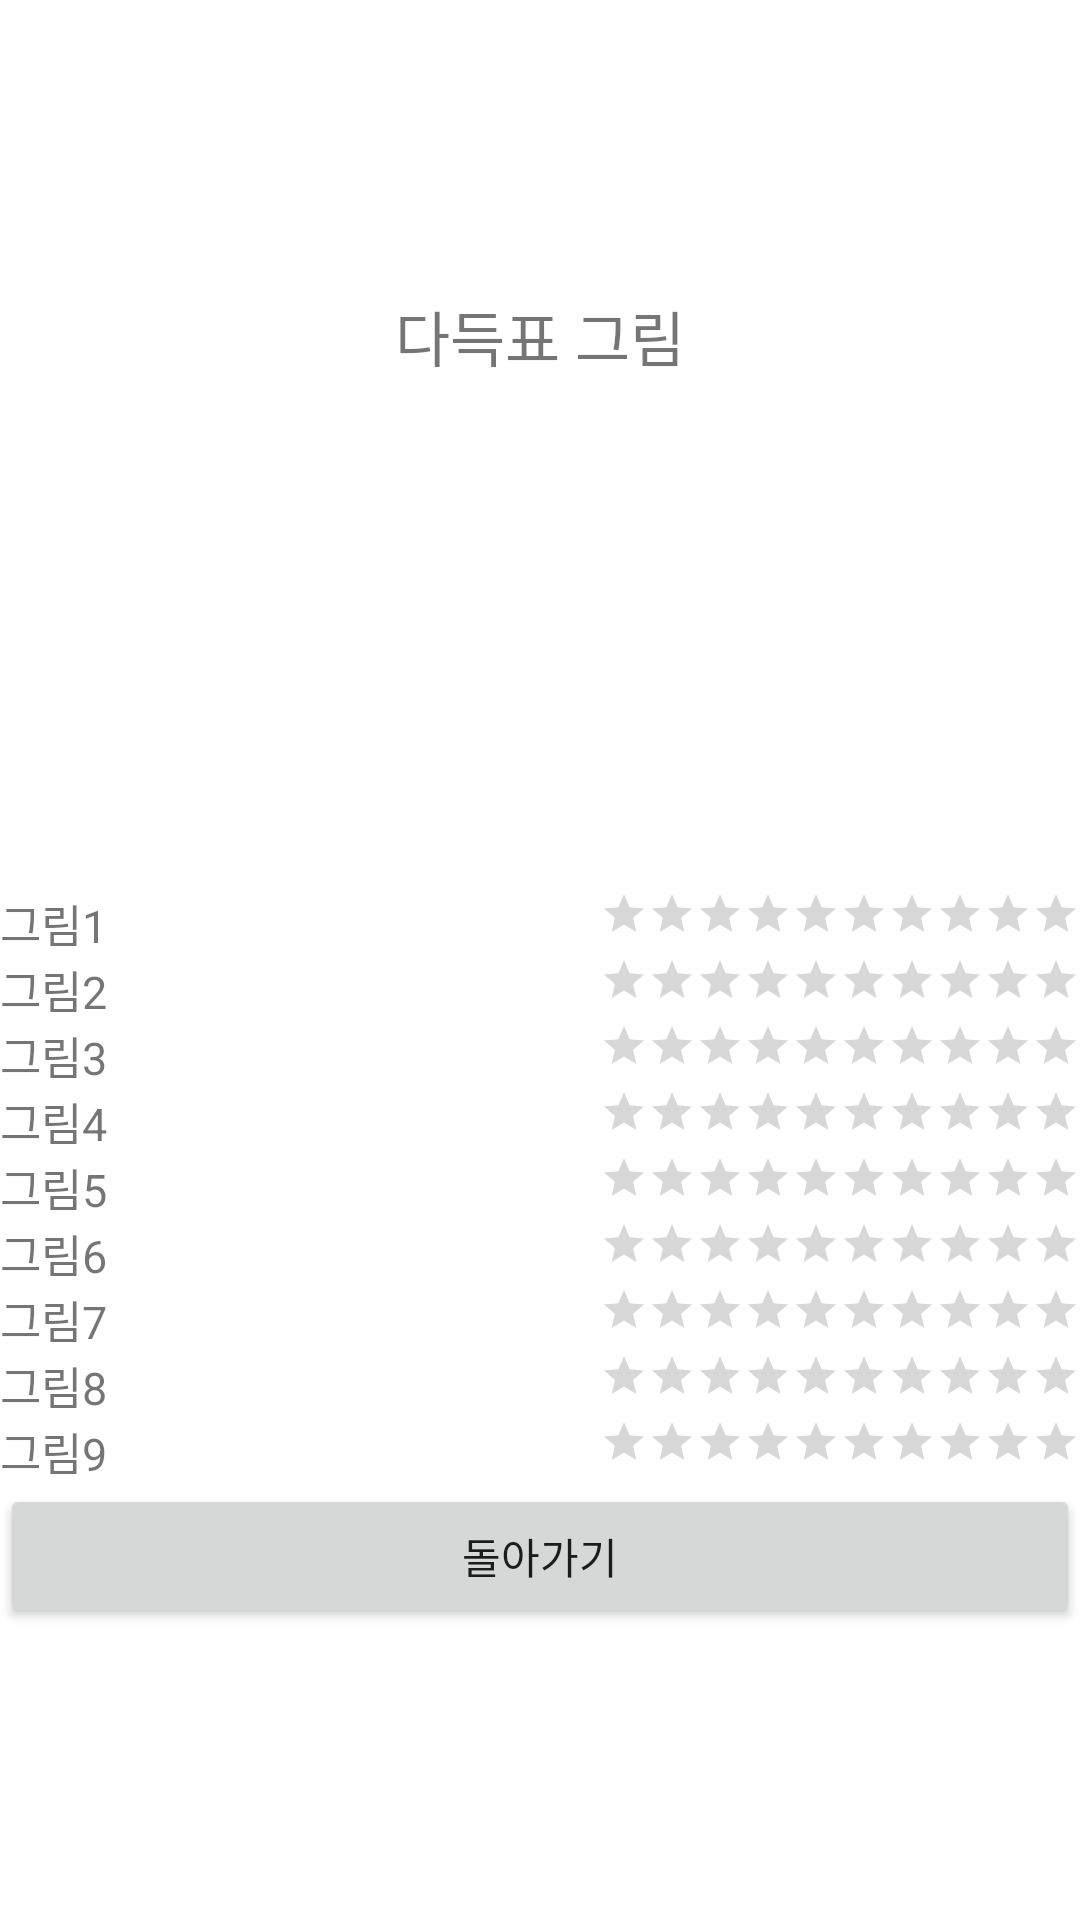

The Android layout XML behind this screen, and the referenced resources:
<!-- AndroidManifest.xml: application theme Theme.Selfproject10_2 -->
<!-- res/layout/activity_result.xml -->
<?xml version="1.0" encoding="utf-8"?>
<TableLayout xmlns:android="http://schemas.android.com/apk/res/android"
    android:orientation="vertical"
    android:layout_width="match_parent"
    android:layout_height="match_parent"
    android:gravity="center_vertical"
    android:stretchColumns="0">

    <TableRow>

        <TextView
            android:id="@+id/tvTop"
            android:layout_gravity="center"
            android:layout_span="2"
            android:text="다득표 그림"
            android:textSize="20dp" />
    </TableRow>

    <TableRow>

        <ImageView
            android:id="@+id/ivTop"
            android:scaleType="fitCenter"
            android:layout_width="150dp"
            android:layout_height="150dp"
            android:layout_margin="10dp"
            android:layout_span="2"
            android:src="@drawable/pic1" />
    </TableRow>

    <TableRow>

        <TextView
            android:id="@+id/tv1"
            android:layout_gravity="center_vertical"
            android:text="그림1"
            android:textSize="15dp" />

        <RatingBar
            android:id="@+id/rbar1"
            style="?android:attr/ratingBarStyleSmall"
            android:layout_width="match_parent"
            android:layout_height="wrap_content"
            android:layout_gravity="right"
            android:numStars="10">
        </RatingBar>
    </TableRow>

    <TableRow>

        <TextView
            android:id="@+id/tv2"
            android:layout_gravity="center_vertical"
            android:text="그림2"
            android:textSize="15dp" />

        <RatingBar
            android:id="@+id/rbar2"
            style="?android:attr/ratingBarStyleSmall"
            android:layout_width="match_parent"
            android:layout_height="wrap_content"
            android:layout_gravity="right"
            android:numStars="10">
        </RatingBar>
    </TableRow>

    <TableRow>

        <TextView
            android:id="@+id/tv3"
            android:layout_gravity="center_vertical"
            android:text="그림3"
            android:textSize="15dp" />

        <RatingBar
            android:id="@+id/rbar3"
            style="?android:attr/ratingBarStyleSmall"
            android:layout_width="match_parent"
            android:layout_height="wrap_content"
            android:layout_gravity="right"
            android:numStars="10">
        </RatingBar>
    </TableRow>

    <TableRow>

        <TextView
            android:id="@+id/tv4"
            android:layout_gravity="center_vertical"
            android:text="그림4"
            android:textSize="15dp" />

        <RatingBar
            android:id="@+id/rbar4"
            style="?android:attr/ratingBarStyleSmall"
            android:layout_width="match_parent"
            android:layout_height="wrap_content"
            android:layout_gravity="right"
            android:numStars="10">
        </RatingBar>
    </TableRow>

    <TableRow>

        <TextView
            android:id="@+id/tv5"
            android:layout_gravity="center_vertical"
            android:text="그림5"
            android:textSize="15dp" />

        <RatingBar
            android:id="@+id/rbar5"
            style="?android:attr/ratingBarStyleSmall"
            android:layout_width="match_parent"
            android:layout_height="wrap_content"
            android:layout_gravity="right"
            android:numStars="10">
        </RatingBar>
    </TableRow>

    <TableRow>

        <TextView
            android:id="@+id/tv6"
            android:layout_gravity="center_vertical"
            android:text="그림6"
            android:textSize="15dp" />

        <RatingBar
            android:id="@+id/rbar6"
            style="?android:attr/ratingBarStyleSmall"
            android:layout_width="match_parent"
            android:layout_height="wrap_content"
            android:layout_gravity="right"
            android:numStars="10">
        </RatingBar>
    </TableRow>

    <TableRow>

        <TextView
            android:id="@+id/tv7"
            android:layout_gravity="center_vertical"
            android:text="그림7"
            android:textSize="15dp" />

        <RatingBar
            android:id="@+id/rbar7"
            style="?android:attr/ratingBarStyleSmall"
            android:layout_width="match_parent"
            android:layout_height="wrap_content"
            android:layout_gravity="right"
            android:numStars="10">
        </RatingBar>
    </TableRow>

    <TableRow>

        <TextView
            android:id="@+id/tv8"
            android:layout_gravity="center_vertical"
            android:text="그림8"
            android:textSize="15dp" />

        <RatingBar
            android:id="@+id/rbar8"
            style="?android:attr/ratingBarStyleSmall"
            android:layout_width="match_parent"
            android:layout_height="wrap_content"
            android:layout_gravity="right"
            android:numStars="10">
        </RatingBar>
    </TableRow>

    <TableRow>

        <TextView
            android:id="@+id/tv9"
            android:layout_gravity="center_vertical"
            android:text="그림9"
            android:textSize="15dp" />

        <RatingBar
            android:id="@+id/rbar9"
            style="?android:attr/ratingBarStyleSmall"
            android:layout_width="match_parent"
            android:layout_height="wrap_content"
            android:layout_gravity="right"
            android:numStars="10">
        </RatingBar>
    </TableRow>

    <TableRow>

        <Button
            android:id="@+id/btnReturn"
            android:layout_width="wrap_content"
            android:layout_height="wrap_content"
            android:layout_span="2"
            android:text="돌아가기" />
    </TableRow>

</TableLayout>
<!-- resources referenced by this layout -->
<resources>
  <style name="Theme.Selfproject10_2" parent="Theme.MaterialComponents.DayNight.DarkActionBar">
          
          <item name="colorPrimary">@color/purple_500</item>
          <item name="colorPrimaryVariant">@color/purple_700</item>
          <item name="colorOnPrimary">@color/white</item>
          
          <item name="colorSecondary">@color/teal_200</item>
          <item name="colorSecondaryVariant">@color/teal_700</item>
          <item name="colorOnSecondary">@color/black</item>
          
          <item name="android:statusBarColor">?attr/colorPrimaryVariant</item>
          
      </style>
  <!-- not gathered from this repository: default colours our renderer supplied (Android Studio template values) -->
  <color name="purple_500">#FF6200EE</color>
  <color name="purple_700">#FF3700B3</color>
  <color name="teal_200">#FF03DAC5</color>
  <color name="teal_700">#FF018786</color>
  <color name="black">#FF000000</color>
  <color name="white">#FFFFFFFF</color>
</resources>
